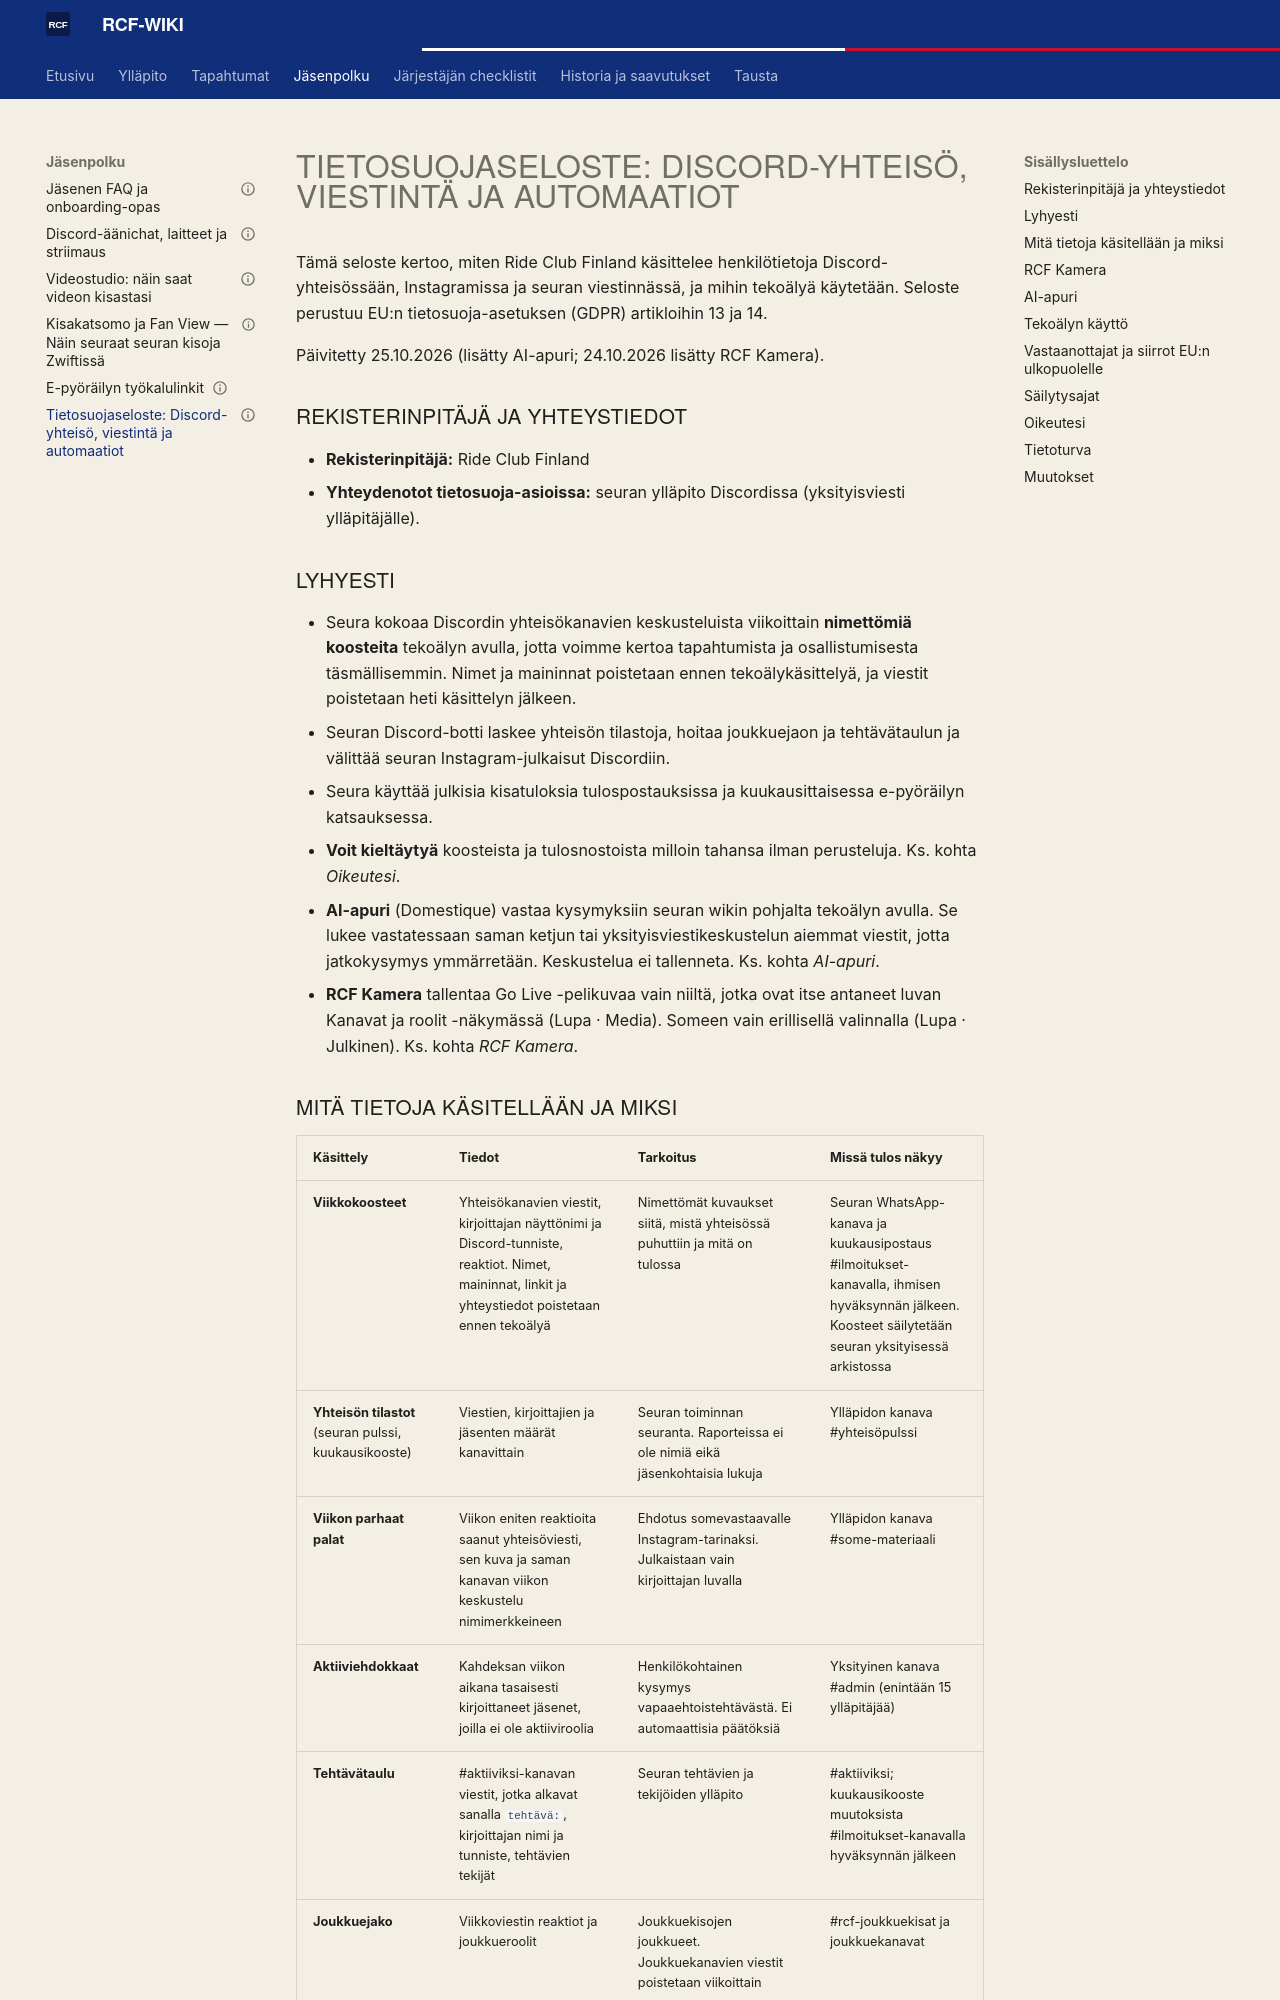

repository: ride-club-finland/rcf-wiki · page: JASENPOLKU/tietosuojaseloste/index.html · generator: mkdocs

---
gold_id: tietosuojaseloste
wiki_category: JASENPOLKU
related_gold_docs: [member_faq_and_onboarding, discord_operating_model]
publishability: public_candidate
status: luonnos
last_verified: 2026-10-25
---

# Tietosuojaseloste: Discord-yhteisö, viestintä ja automaatiot

Tämä seloste kertoo, miten Ride Club Finland käsittelee henkilötietoja Discord-yhteisössään, Instagramissa ja seuran viestinnässä, ja mihin tekoälyä käytetään. Seloste perustuu EU:n tietosuoja-asetuksen (GDPR) artikloihin 13 ja 14.

Päivitetty 25.10.2026 (lisätty AI-apuri; 24.10.2026 lisätty RCF Kamera).

## Rekisterinpitäjä ja yhteystiedot

- **Rekisterinpitäjä:** Ride Club Finland
- **Yhteydenotot tietosuoja-asioissa:** seuran ylläpito Discordissa (yksityisviesti ylläpitäjälle).

## Lyhyesti

- Seura kokoaa Discordin yhteisökanavien keskusteluista viikoittain **nimettömiä koosteita** tekoälyn avulla, jotta voimme kertoa tapahtumista ja osallistumisesta täsmällisemmin. Nimet ja maininnat poistetaan ennen tekoälykäsittelyä, ja viestit poistetaan heti käsittelyn jälkeen.
- Seuran Discord-botti laskee yhteisön tilastoja, hoitaa joukkuejaon ja tehtävätaulun ja välittää seuran Instagram-julkaisut Discordiin.
- Seura käyttää julkisia kisatuloksia tulospostauksissa ja kuukausittaisessa e-pyöräilyn katsauksessa.
- **Voit kieltäytyä** koosteista ja tulosnostoista milloin tahansa ilman perusteluja. Ks. kohta *Oikeutesi*.
- **AI-apuri** (Domestique) vastaa kysymyksiin seuran wikin pohjalta tekoälyn avulla. Se lukee vastatessaan saman ketjun tai yksityisviestikeskustelun aiemmat viestit, jotta jatkokysymys ymmärretään. Keskustelua ei tallenneta. Ks. kohta *AI-apuri*.
- **RCF Kamera** tallentaa Go Live -pelikuvaa vain niiltä, jotka ovat itse antaneet luvan Kanavat ja roolit -näkymässä (Lupa · Media). Someen vain erillisellä valinnalla (Lupa · Julkinen). Ks. kohta *RCF Kamera*.
